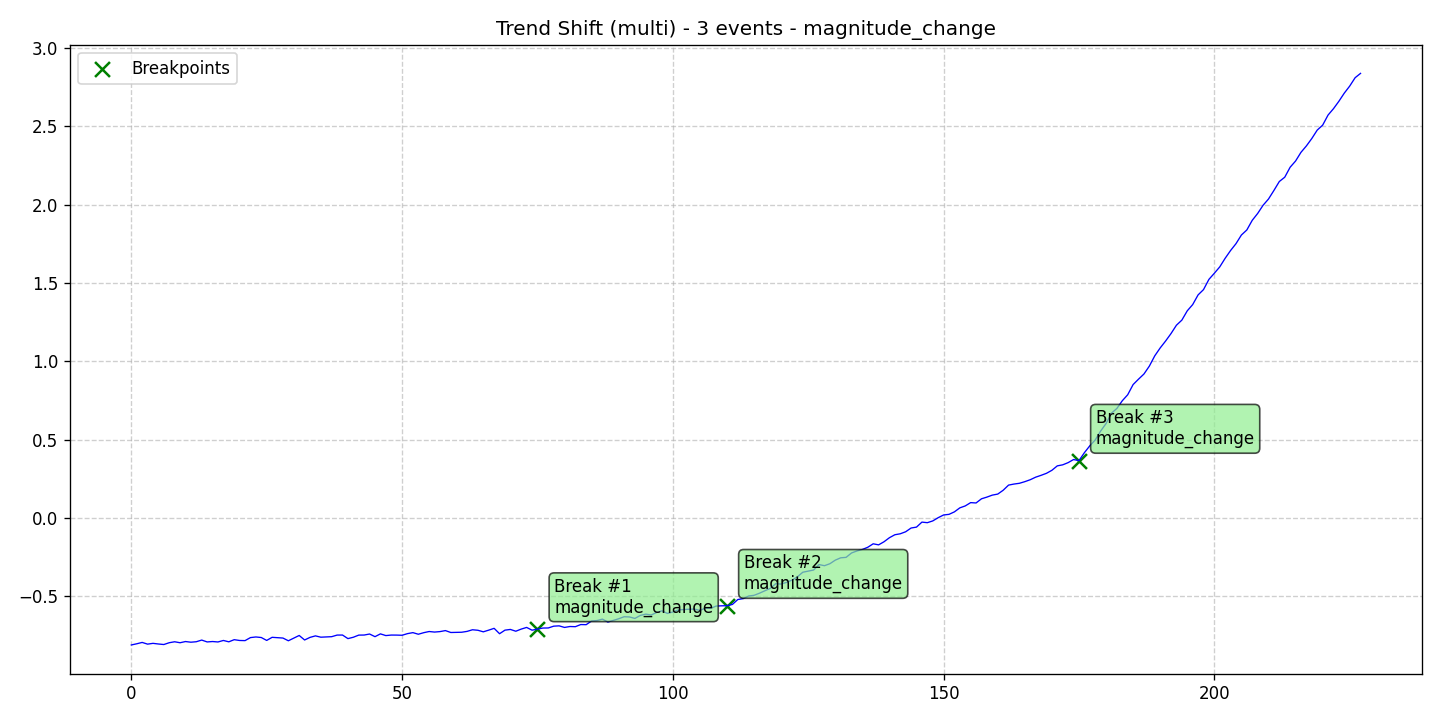

Values plotted in this chart, from the file beside it:
data, stationary, det_lin_up, det_lin_down, det_quad, det_cubic, det_exp, det_damped, stoc_trend, volatility, single_seas, multiple_seas, point_anom_single, point_anom_multi, collect_anom, context_anom, mean_shift, var_shift, trend_shift, date, is_break, is_anomaly, is_multi, location_beginning
-0.8095, 0, 0, 0, 0, 0, 0, 0, 0, 0, 0, 0, 0, 0, 0, 0, 0, 0, 1, 2020-01-01, 0, 0, 1, 0
-0.8021, 0, 0, 0, 0, 0, 0, 0, 0, 0, 0, 0, 0, 0, 0, 0, 0, 0, 1, 2020-01-02, 0, 0, 1, 0
-0.7934, 0, 0, 0, 0, 0, 0, 0, 0, 0, 0, 0, 0, 0, 0, 0, 0, 0, 1, 2020-01-03, 0, 0, 1, 0
-0.8043, 0, 0, 0, 0, 0, 0, 0, 0, 0, 0, 0, 0, 0, 0, 0, 0, 0, 1, 2020-01-04, 0, 0, 1, 0
-0.7993, 0, 0, 0, 0, 0, 0, 0, 0, 0, 0, 0, 0, 0, 0, 0, 0, 0, 1, 2020-01-05, 0, 0, 1, 0
-0.8034, 0, 0, 0, 0, 0, 0, 0, 0, 0, 0, 0, 0, 0, 0, 0, 0, 0, 1, 2020-01-06, 0, 0, 1, 0
-0.8068, 0, 0, 0, 0, 0, 0, 0, 0, 0, 0, 0, 0, 0, 0, 0, 0, 0, 1, 2020-01-07, 0, 0, 1, 0
-0.7953, 0, 0, 0, 0, 0, 0, 0, 0, 0, 0, 0, 0, 0, 0, 0, 0, 0, 1, 2020-01-08, 0, 0, 1, 0
-0.7892, 0, 0, 0, 0, 0, 0, 0, 0, 0, 0, 0, 0, 0, 0, 0, 0, 0, 1, 2020-01-09, 0, 0, 1, 0
-0.7954, 0, 0, 0, 0, 0, 0, 0, 0, 0, 0, 0, 0, 0, 0, 0, 0, 0, 1, 2020-01-10, 0, 0, 1, 0
-0.7878, 0, 0, 0, 0, 0, 0, 0, 0, 0, 0, 0, 0, 0, 0, 0, 0, 0, 1, 2020-01-11, 0, 0, 1, 0
-0.792, 0, 0, 0, 0, 0, 0, 0, 0, 0, 0, 0, 0, 0, 0, 0, 0, 0, 1, 2020-01-12, 0, 0, 1, 0
-0.789, 0, 0, 0, 0, 0, 0, 0, 0, 0, 0, 0, 0, 0, 0, 0, 0, 0, 1, 2020-01-13, 0, 0, 1, 0
-0.7784, 0, 0, 0, 0, 0, 0, 0, 0, 0, 0, 0, 0, 0, 0, 0, 0, 0, 1, 2020-01-14, 0, 0, 1, 0
-0.7903, 0, 0, 0, 0, 0, 0, 0, 0, 0, 0, 0, 0, 0, 0, 0, 0, 0, 1, 2020-01-15, 0, 0, 1, 0
-0.7877, 0, 0, 0, 0, 0, 0, 0, 0, 0, 0, 0, 0, 0, 0, 0, 0, 0, 1, 2020-01-16, 0, 0, 1, 0
-0.7905, 0, 0, 0, 0, 0, 0, 0, 0, 0, 0, 0, 0, 0, 0, 0, 0, 0, 1, 2020-01-17, 0, 0, 1, 0
-0.7809, 0, 0, 0, 0, 0, 0, 0, 0, 0, 0, 0, 0, 0, 0, 0, 0, 0, 1, 2020-01-18, 0, 0, 1, 0
-0.7895, 0, 0, 0, 0, 0, 0, 0, 0, 0, 0, 0, 0, 0, 0, 0, 0, 0, 1, 2020-01-19, 0, 0, 1, 0
-0.7759, 0, 0, 0, 0, 0, 0, 0, 0, 0, 0, 0, 0, 0, 0, 0, 0, 0, 1, 2020-01-20, 0, 0, 1, 0
-0.781, 0, 0, 0, 0, 0, 0, 0, 0, 0, 0, 0, 0, 0, 0, 0, 0, 0, 1, 2020-01-21, 0, 0, 1, 0
-0.7819, 0, 0, 0, 0, 0, 0, 0, 0, 0, 0, 0, 0, 0, 0, 0, 0, 0, 1, 2020-01-22, 0, 0, 1, 0
-0.7626, 0, 0, 0, 0, 0, 0, 0, 0, 0, 0, 0, 0, 0, 0, 0, 0, 0, 1, 2020-01-23, 0, 0, 1, 0
-0.7586, 0, 0, 0, 0, 0, 0, 0, 0, 0, 0, 0, 0, 0, 0, 0, 0, 0, 1, 2020-01-24, 0, 0, 1, 0
-0.7621, 0, 0, 0, 0, 0, 0, 0, 0, 0, 0, 0, 0, 0, 0, 0, 0, 0, 1, 2020-01-25, 0, 0, 1, 0
-0.7806, 0, 0, 0, 0, 0, 0, 0, 0, 0, 0, 0, 0, 0, 0, 0, 0, 0, 1, 2020-01-26, 0, 0, 1, 0
-0.7608, 0, 0, 0, 0, 0, 0, 0, 0, 0, 0, 0, 0, 0, 0, 0, 0, 0, 1, 2020-01-27, 0, 0, 1, 0
-0.7633, 0, 0, 0, 0, 0, 0, 0, 0, 0, 0, 0, 0, 0, 0, 0, 0, 0, 1, 2020-01-28, 0, 0, 1, 0
-0.7655, 0, 0, 0, 0, 0, 0, 0, 0, 0, 0, 0, 0, 0, 0, 0, 0, 0, 1, 2020-01-29, 0, 0, 1, 0
-0.7828, 0, 0, 0, 0, 0, 0, 0, 0, 0, 0, 0, 0, 0, 0, 0, 0, 0, 1, 2020-01-30, 0, 0, 1, 0
-0.7657, 0, 0, 0, 0, 0, 0, 0, 0, 0, 0, 0, 0, 0, 0, 0, 0, 0, 1, 2020-01-31, 0, 0, 1, 0
-0.749, 0, 0, 0, 0, 0, 0, 0, 0, 0, 0, 0, 0, 0, 0, 0, 0, 0, 1, 2020-02-01, 0, 0, 1, 0
-0.7778, 0, 0, 0, 0, 0, 0, 0, 0, 0, 0, 0, 0, 0, 0, 0, 0, 0, 1, 2020-02-02, 0, 0, 1, 0
-0.7612, 0, 0, 0, 0, 0, 0, 0, 0, 0, 0, 0, 0, 0, 0, 0, 0, 0, 1, 2020-02-03, 0, 0, 1, 0
-0.7516, 0, 0, 0, 0, 0, 0, 0, 0, 0, 0, 0, 0, 0, 0, 0, 0, 0, 1, 2020-02-04, 0, 0, 1, 0
-0.76, 0, 0, 0, 0, 0, 0, 0, 0, 0, 0, 0, 0, 0, 0, 0, 0, 0, 1, 2020-02-05, 0, 0, 1, 0
-0.7586, 0, 0, 0, 0, 0, 0, 0, 0, 0, 0, 0, 0, 0, 0, 0, 0, 0, 1, 2020-02-06, 0, 0, 1, 0
-0.7567, 0, 0, 0, 0, 0, 0, 0, 0, 0, 0, 0, 0, 0, 0, 0, 0, 0, 1, 2020-02-07, 0, 0, 1, 0
-0.7466, 0, 0, 0, 0, 0, 0, 0, 0, 0, 0, 0, 0, 0, 0, 0, 0, 0, 1, 2020-02-08, 0, 0, 1, 0
-0.7463, 0, 0, 0, 0, 0, 0, 0, 0, 0, 0, 0, 0, 0, 0, 0, 0, 0, 1, 2020-02-09, 0, 0, 1, 0
-0.7691, 0, 0, 0, 0, 0, 0, 0, 0, 0, 0, 0, 0, 0, 0, 0, 0, 0, 1, 2020-02-10, 0, 0, 1, 0
-0.7603, 0, 0, 0, 0, 0, 0, 0, 0, 0, 0, 0, 0, 0, 0, 0, 0, 0, 1, 2020-02-11, 0, 0, 1, 0
-0.7467, 0, 0, 0, 0, 0, 0, 0, 0, 0, 0, 0, 0, 0, 0, 0, 0, 0, 1, 2020-02-12, 0, 0, 1, 0
-0.7463, 0, 0, 0, 0, 0, 0, 0, 0, 0, 0, 0, 0, 0, 0, 0, 0, 0, 1, 2020-02-13, 0, 0, 1, 0
-0.7398, 0, 0, 0, 0, 0, 0, 0, 0, 0, 0, 0, 0, 0, 0, 0, 0, 0, 1, 2020-02-14, 0, 0, 1, 0
-0.7567, 0, 0, 0, 0, 0, 0, 0, 0, 0, 0, 0, 0, 0, 0, 0, 0, 0, 1, 2020-02-15, 0, 0, 1, 0
-0.7388, 0, 0, 0, 0, 0, 0, 0, 0, 0, 0, 0, 0, 0, 0, 0, 0, 0, 1, 2020-02-16, 0, 0, 1, 0
-0.7497, 0, 0, 0, 0, 0, 0, 0, 0, 0, 0, 0, 0, 0, 0, 0, 0, 0, 1, 2020-02-17, 0, 0, 1, 0
-0.7464, 0, 0, 0, 0, 0, 0, 0, 0, 0, 0, 0, 0, 0, 0, 0, 0, 0, 1, 2020-02-18, 0, 0, 1, 0
-0.7466, 0, 0, 0, 0, 0, 0, 0, 0, 0, 0, 0, 0, 0, 0, 0, 0, 0, 1, 2020-02-19, 0, 0, 1, 0
-0.7477, 0, 0, 0, 0, 0, 0, 0, 0, 0, 0, 0, 0, 0, 0, 0, 0, 0, 1, 2020-02-20, 0, 0, 1, 0
-0.7373, 0, 0, 0, 0, 0, 0, 0, 0, 0, 0, 0, 0, 0, 0, 0, 0, 0, 1, 2020-02-21, 0, 0, 1, 0
-0.7309, 0, 0, 0, 0, 0, 0, 0, 0, 0, 0, 0, 0, 0, 0, 0, 0, 0, 1, 2020-02-22, 0, 0, 1, 0
-0.7412, 0, 0, 0, 0, 0, 0, 0, 0, 0, 0, 0, 0, 0, 0, 0, 0, 0, 1, 2020-02-23, 0, 0, 1, 0
-0.7312, 0, 0, 0, 0, 0, 0, 0, 0, 0, 0, 0, 0, 0, 0, 0, 0, 0, 1, 2020-02-24, 0, 0, 1, 0
-0.7238, 0, 0, 0, 0, 0, 0, 0, 0, 0, 0, 0, 0, 0, 0, 0, 0, 0, 1, 2020-02-25, 0, 0, 1, 0
-0.7273, 0, 0, 0, 0, 0, 0, 0, 0, 0, 0, 0, 0, 0, 0, 0, 0, 0, 1, 2020-02-26, 0, 0, 1, 0
-0.7243, 0, 0, 0, 0, 0, 0, 0, 0, 0, 0, 0, 0, 0, 0, 0, 0, 0, 1, 2020-02-27, 0, 0, 1, 0
-0.7179, 0, 0, 0, 0, 0, 0, 0, 0, 0, 0, 0, 0, 0, 0, 0, 0, 0, 1, 2020-02-28, 0, 0, 1, 0
-0.73, 0, 0, 0, 0, 0, 0, 0, 0, 0, 0, 0, 0, 0, 0, 0, 0, 0, 1, 2020-02-29, 0, 0, 1, 0
... 168 more rows
